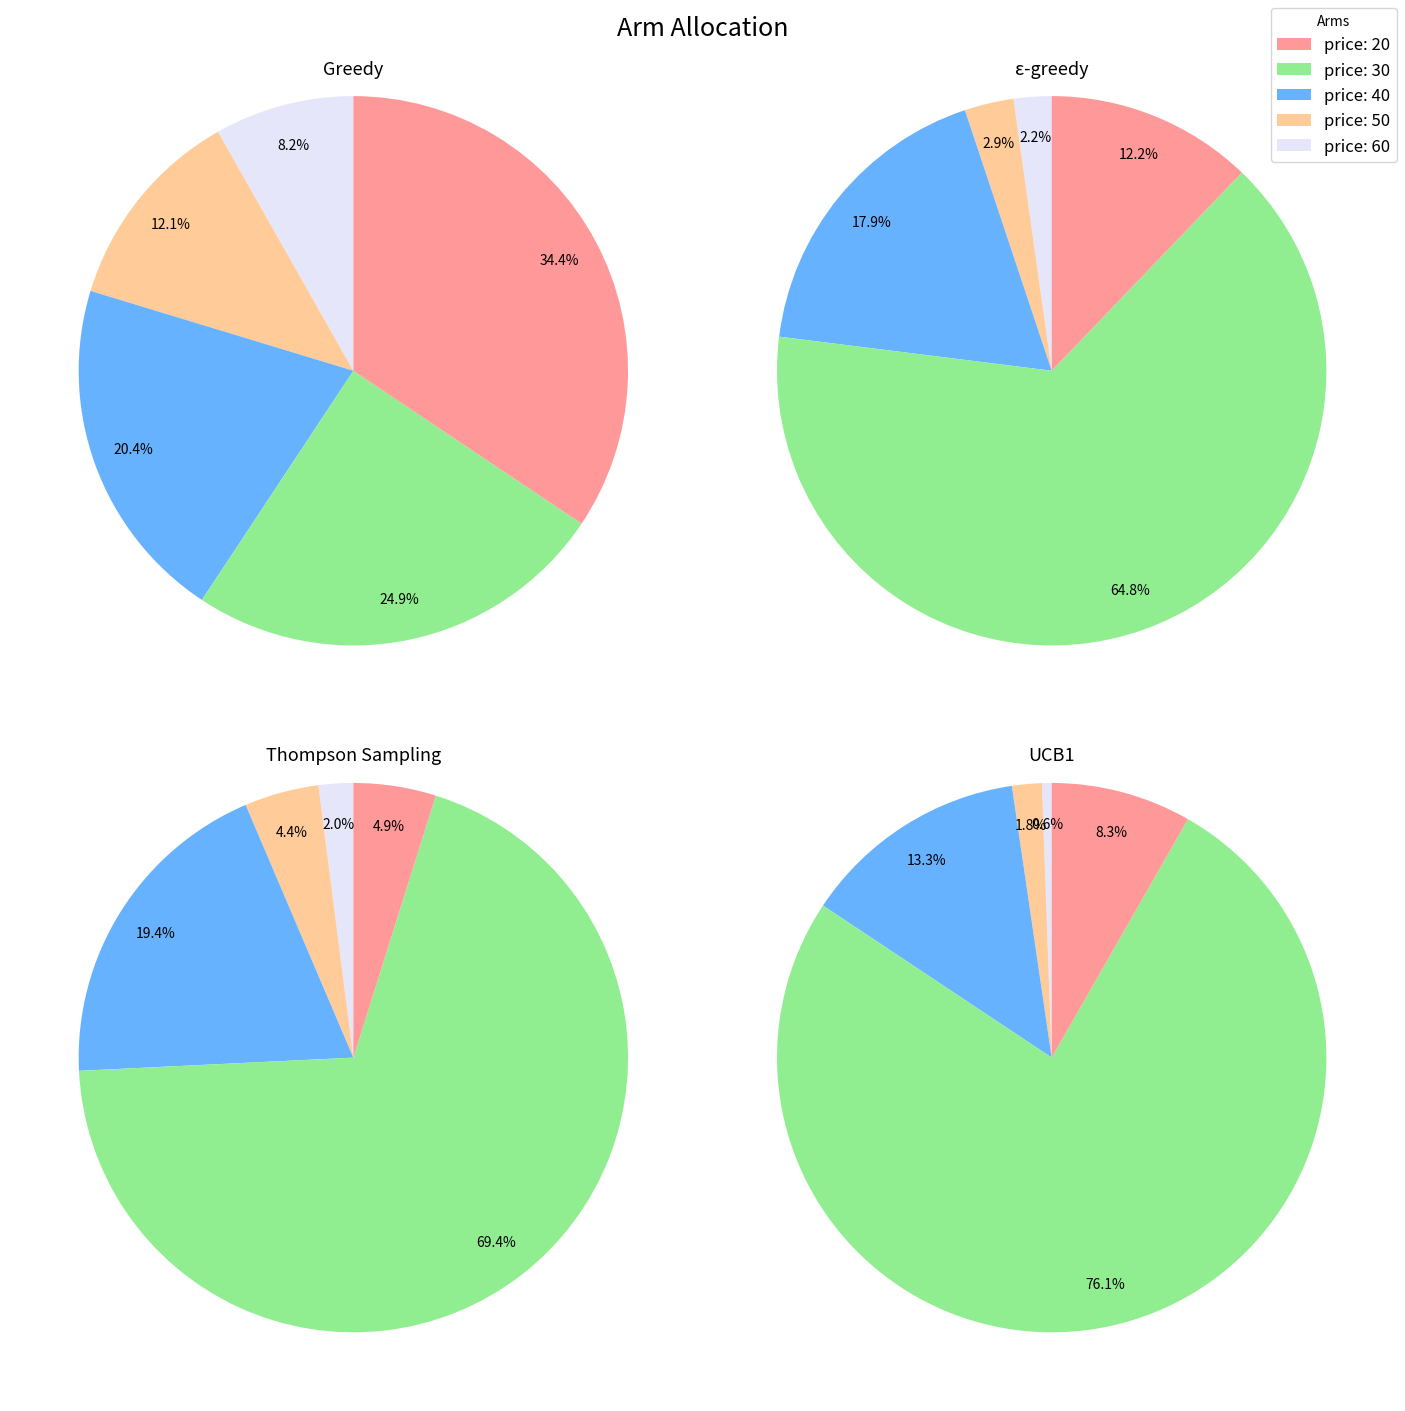

Recreate this plot in Python.
import matplotlib.pyplot as plt

def plot_arm_allocations(arm_allocations):
    # Colors and labels
    colors = ['#FF9999', 'lightgreen', '#66B2FF', '#FFCC99', '#E6E6FA']
    labels_with_price = ["price: 20", "price: 30", "price: 40", "price: 50", "price: 60"]
    strategy_titles = ["Greedy", "ε-greedy", "Thompson Sampling", "UCB1"]

    # Pie Chart for each strategy
    fig, axes = plt.subplots(2, 2, figsize=(14, 14))
    fig.suptitle("Arm Allocation", fontsize=18, y=0.99)
    axes = axes.ravel()

    for i, strategy in enumerate(strategy_titles):
        ax = axes[i]
        wedges, texts, autotexts = ax.pie(
            arm_allocations[i][::-1],
            autopct='%1.1f%%',
            startangle=90,
            colors=colors[::-1],
            pctdistance=0.85,
            # wedgeprops=dict(width=0.2, edgecolor='black', linewidth=0.5)
        )

        # Draw a center circle for 'donut' style
        # centre_circle = plt.Circle((0, 0), 0.70, fc='white')
        # ax.add_artist(centre_circle)

        # Increase the size and weight of the percentage labels
        for text in autotexts:
            text.set(size=10)

        ax.set_title(strategy, fontsize=13, y=0.92)

    fig.legend(wedges[::-1], labels_with_price, title="Arms", loc="upper right", fontsize='large')

    plt.tight_layout(pad=0.01)
    plt.show()

# Data
# First Round
arm_allocations = [
    [33.59666, 27.59777, 18.20022, 13.00166, 7.60369],
    [11.42941, 64.58118, 18.75543, 3.00168, 2.2323],
    [4.88634, 70.08769, 18.50603, 4.38611, 2.13383],
    [41.54771, 30.43495, 17.8829, 7.61774, 2.5167]
]

# Second Round
arm_allocations = [
    [34.39607, 24.89851, 20.40018, 12.10207, 8.20317],  # greedy
    [12.1732, 64.81001, 17.89838, 2.89369, 2.22472],    # epsgreedy
    [4.85504, 69.37921, 19.35197, 4.37928, 2.0345],     # thompson
    [8.26354, 76.07635, 13.34003, 1.75242, 0.56766]     # ucb1-0.7-norm
]


# Plotting
plot_arm_allocations(arm_allocations)




# import matplotlib.pyplot as plt
# import numpy as np

# # Data
# strategies = ['greedy', 'epsgreedy', 'thompson', 'ucb1']

# # First Round
# # Regret
# means_regret = [11565.34, 4258.84, 3844.70, 9081.66]
# medians_regret = [10822.16, 3257.16, 3712.16, 10397.16]
# std_regret = [11751.26, 3414.00, 2177.11, 8694.37]

# # Reactivity
# medians_reactivity = [183.50, 181.50, 468.00, 183.50]

# # Second Round
# # Regret
# means_regret = [11943.96, 4370.22, 3839.43, 2620.22]
# medians_regret = [10982.16, 3477.16, 3627.16, 2197.16]
# std_regret = [11737.17, 3379.81, 2185.16, 2462.17]


# # Reactivity
# # Reactivity
# medians_reactivity = [179.50, 202.50, 489.00, 210.00]

# # Bar plot setup
# barWidth = 0.3
# r1 = np.arange(len(means_regret))
# r2 = [x + barWidth for x in r1]

# # Plot
# fig, ax = plt.subplots(1, 2, figsize=(15, 6))

# # Regret plot
# ax[0].bar(r1, means_regret, width=barWidth, color='#AED6F1', edgecolor='grey', yerr=std_regret, capsize=7, label='Mean Regret')
# ax[0].bar(r2, medians_regret, width=barWidth, color='#FAD7A0', edgecolor='grey', label='Median Regret')
# ax[0].set_xlabel('Strategy', fontweight='bold')
# ax[0].set_ylabel('Regret Value', fontweight='bold')
# ax[0].set_title('Regret (Mean and Median) by Strategy', fontweight='bold')
# ax[0].set_xticks([r + barWidth for r in range(len(means_regret))])
# ax[0].set_xticklabels(strategies)
# ax[0].legend()

# # Reactivity plot
# ax[1].bar(strategies, medians_reactivity, color='#D2B4DE', edgecolor='grey')
# ax[1].set_xlabel('Strategy', fontweight='bold')
# ax[1].set_ylabel('Reactivity Value', fontweight='bold')
# ax[1].set_title('Reactivity (Median) by Strategy', fontweight='bold')

# plt.tight_layout()
# plt.show()

